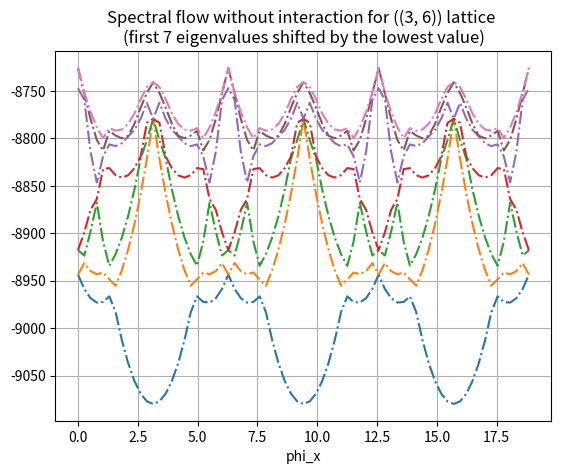
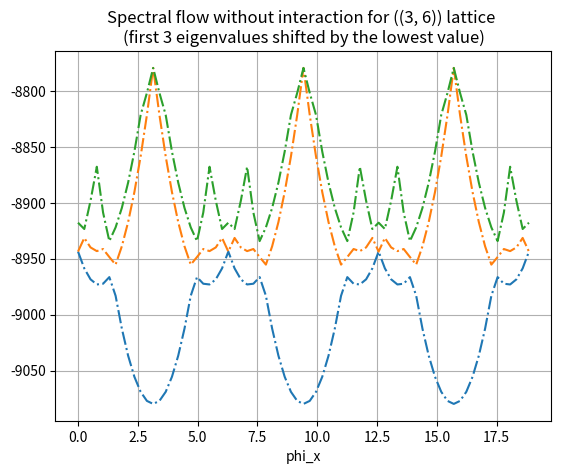

Here is the Python script that generated these plots, in order:
#%%
import numpy as np
import matplotlib.pyplot as plt
from itertools import permutations, combinations
from scipy.linalg import block_diag,dft,expm
import scipy
from tqdm import tqdm



Nx = 3
Ny = 6
n = Nx * Ny // 3
# parametrs of the model
N = Nx * Ny
phi = np.pi/4
t1 = 1
t2 = (2-np.sqrt(2))/2 * t1
M = 0
step = 1

def Ek(kx, ky):
    h11 = 2 * t2 * (np.cos(kx) - np.cos(ky)) + M
    h12 = t1 * np.exp(1j * phi) * (1 + np.exp(1j * (ky - kx))) + t1 * np.exp(-1j * phi) * (np.exp(1j * (ky)) + np.exp(1j * (- kx)))
    # h2 = np.array([[h11, h12], [np.conjugate(h12), -h11]])
    h2 = np.array([[h11, np.conjugate(h12)], [h12, -h11]])
    eig_val = np.linalg.eigvalsh(h2)
    assert(np.abs(abs(eig_val[0]) - abs(eig_val[1])) < 1e-8)
    return 1e3 * (1 -abs(eig_val[0]))

def many_body_E(phi_x = 0, phi_y = 0, k = 7):
    Kx = np.linspace(0, 2 * np.pi,num=Nx,endpoint=False)
    Ky = np.linspace(0, 2 * np.pi,num=Ny,endpoint=False)
    E = np.zeros((Nx,Ny))

    i = 0
    for x,kx in enumerate(Kx):
        for y,ky in enumerate(Ky):
            E[x,y] = Ek(kx + phi_x / Nx, ky + phi_y / Ny) + i * 1e-8
            i += 1

    E = np.reshape(E,(Nx * Ny))
    E = np.sort(E)
    
    objects = np.arange(Nx * Ny)
    perms = list((combinations(objects, n)))
    
    many_body_E_list = []
    for perm in perms:
        many_body_E_list.append(np.sum(E[np.array(perm)]))
    many_body_E_list = sorted(many_body_E_list)
    return many_body_E_list[:k]

phi_list = np.array(range(0,72 + 1, step)) / 72 * 3 * (2 * np.pi)

eigenvalues_list = []
for phi_x in phi_list:
    eigenvalues_list.append(many_body_E(phi_x = 0.1, phi_y = phi_x, k = 7))

eigenvalues_list = np.array(eigenvalues_list) 
plt.figure()
plt.plot(phi_list,eigenvalues_list[:,0], "-.")
plt.plot(phi_list,eigenvalues_list[:,1], "-.")
plt.plot(phi_list,eigenvalues_list[:,2], "-.")
plt.plot(phi_list,eigenvalues_list[:,3], "-.")
plt.plot(phi_list,eigenvalues_list[:,4], "-.")
plt.plot(phi_list,eigenvalues_list[:,5], "-.")
plt.plot(phi_list,eigenvalues_list[:,6], "-.")
plt.grid()
plt.xlabel("phi_x")
plt.title(f"Spectral flow without interaction for ({Nx,Ny}) lattice \n(first 7 eigenvalues shifted by the lowest value)")
# plt.savefig(f"./results/spectral_flow/interaction_shift/Nx-{Nx}_Ny-{Ny}/interaction-{interaction_strength}_k=7.jpg")


plt.figure()
plt.plot(phi_list,eigenvalues_list[:,0], "-.")
plt.plot(phi_list,eigenvalues_list[:,1], "-.")
plt.plot(phi_list,eigenvalues_list[:,2], "-.")
plt.grid()
plt.xlabel("phi_x")
plt.title(f"Spectral flow without interaction for ({Nx,Ny}) lattice \n(first 3 eigenvalues shifted by the lowest value)")
# plt.savefig(f"./results/spectral_flow/interaction_shift/Nx-{Nx}_Ny-{Ny}/interaction-{interaction_strength}_k=3.jpg")


# eigenvalues_list = []
# for phi_y in phi_list:
#     eigenvalues_list.append(many_body_E(phi_x = 0, phi_y = phi_y, k = 7))

# eigenvalues_list = np.array(eigenvalues_list) 
# plt.figure()
# plt.plot(phi_list,eigenvalues_list[:,0], "-.")
# plt.plot(phi_list,eigenvalues_list[:,1], "-.")
# plt.plot(phi_list,eigenvalues_list[:,2], "-.")
# plt.plot(phi_list,eigenvalues_list[:,3], "-.")
# plt.plot(phi_list,eigenvalues_list[:,4], "-.")
# plt.plot(phi_list,eigenvalues_list[:,5], "-.")
# plt.plot(phi_list,eigenvalues_list[:,6], "-.")
# plt.grid()
# plt.xlabel("phi_y")
# plt.title(f"Spectral flow without interaction for ({Nx,Ny}) lattice \n(first 7 eigenvalues shifted by the lowest value)")
# # plt.savefig(f"./results/spectral_flow/interaction_shift/Nx-{Nx}_Ny-{Ny}/interaction-{interaction_strength}_k=7.jpg")


# plt.figure()
# plt.plot(phi_list,eigenvalues_list[:,0], "-.")
# plt.plot(phi_list,eigenvalues_list[:,1], "-.")
# plt.plot(phi_list,eigenvalues_list[:,2], "-.")
# plt.grid()
# plt.xlabel("phi_y")
# plt.title(f"Spectral flow without interaction for ({Nx,Ny}) lattice \n(first 3 eigenvalues shifted by the lowest value)")
# # plt.savefig(f"./results/spectral_flow/interaction_shift/Nx-{Nx}_Ny-{Ny}/interaction-{interaction_strength}_k=3.jpg")
